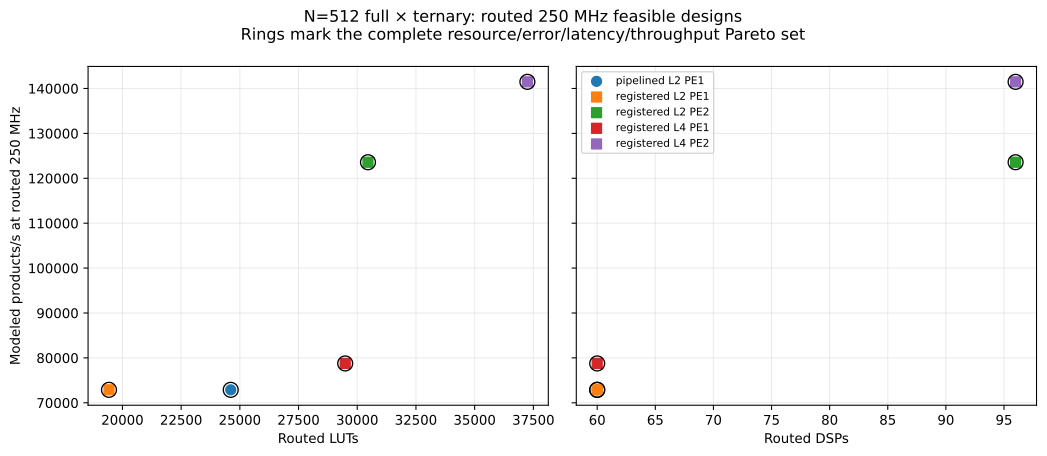

Values plotted in this chart, from the file beside it:
name, workload, profile, lanes, pe, recipe, mapped_passed, routed_passed, feasible, pareto, lut, ff, dsp, bram36, uram, setup_slack_ns, hold_slack_ns, pulse_slack_ns, error_bound, latency_cycles, initiation_interval_cycles, modeled_products_per_second
full-ternary-2be26723e0be400f, full-ternary, pipelined, 2, 1, Default, True, True, True, True, 24612, 12767, 60.0, 51.0, 0.0, 0.063, 0.011, 1.458, 0, 8220, 3430, 72886
full-ternary-460258af9afa6a1b, full-ternary, registered, 2, 1, Default, True, True, True, True, 19427, 12492, 60.0, 60.0, 0.0, 0.219, 0.01, 1.458, 0, 8222, 3430, 72886
full-ternary-9dc15b43d2f6268c, full-ternary, registered, 2, 2, Default, True, True, True, True, 30457, 15608, 96.0, 75.0, 0.0, 0.181, 0.01, 1.458, 0, 5407, 2023, 123579
full-ternary-35d3fad46ca22405, full-ternary, registered, 4, 1, Default, True, True, True, True, 29487, 13308, 60.0, 63.0, 0.0, 0.113, 0.012, 1.458, 0, 7454, 3174, 78765
full-ternary-c935c41fc882a79e, full-ternary, registered, 4, 2, Default, True, True, True, True, 37246, 16187, 96.0, 66.0, 0.0, 0.26, 0.01, 1.458, 0, 4639, 1767, 141483
